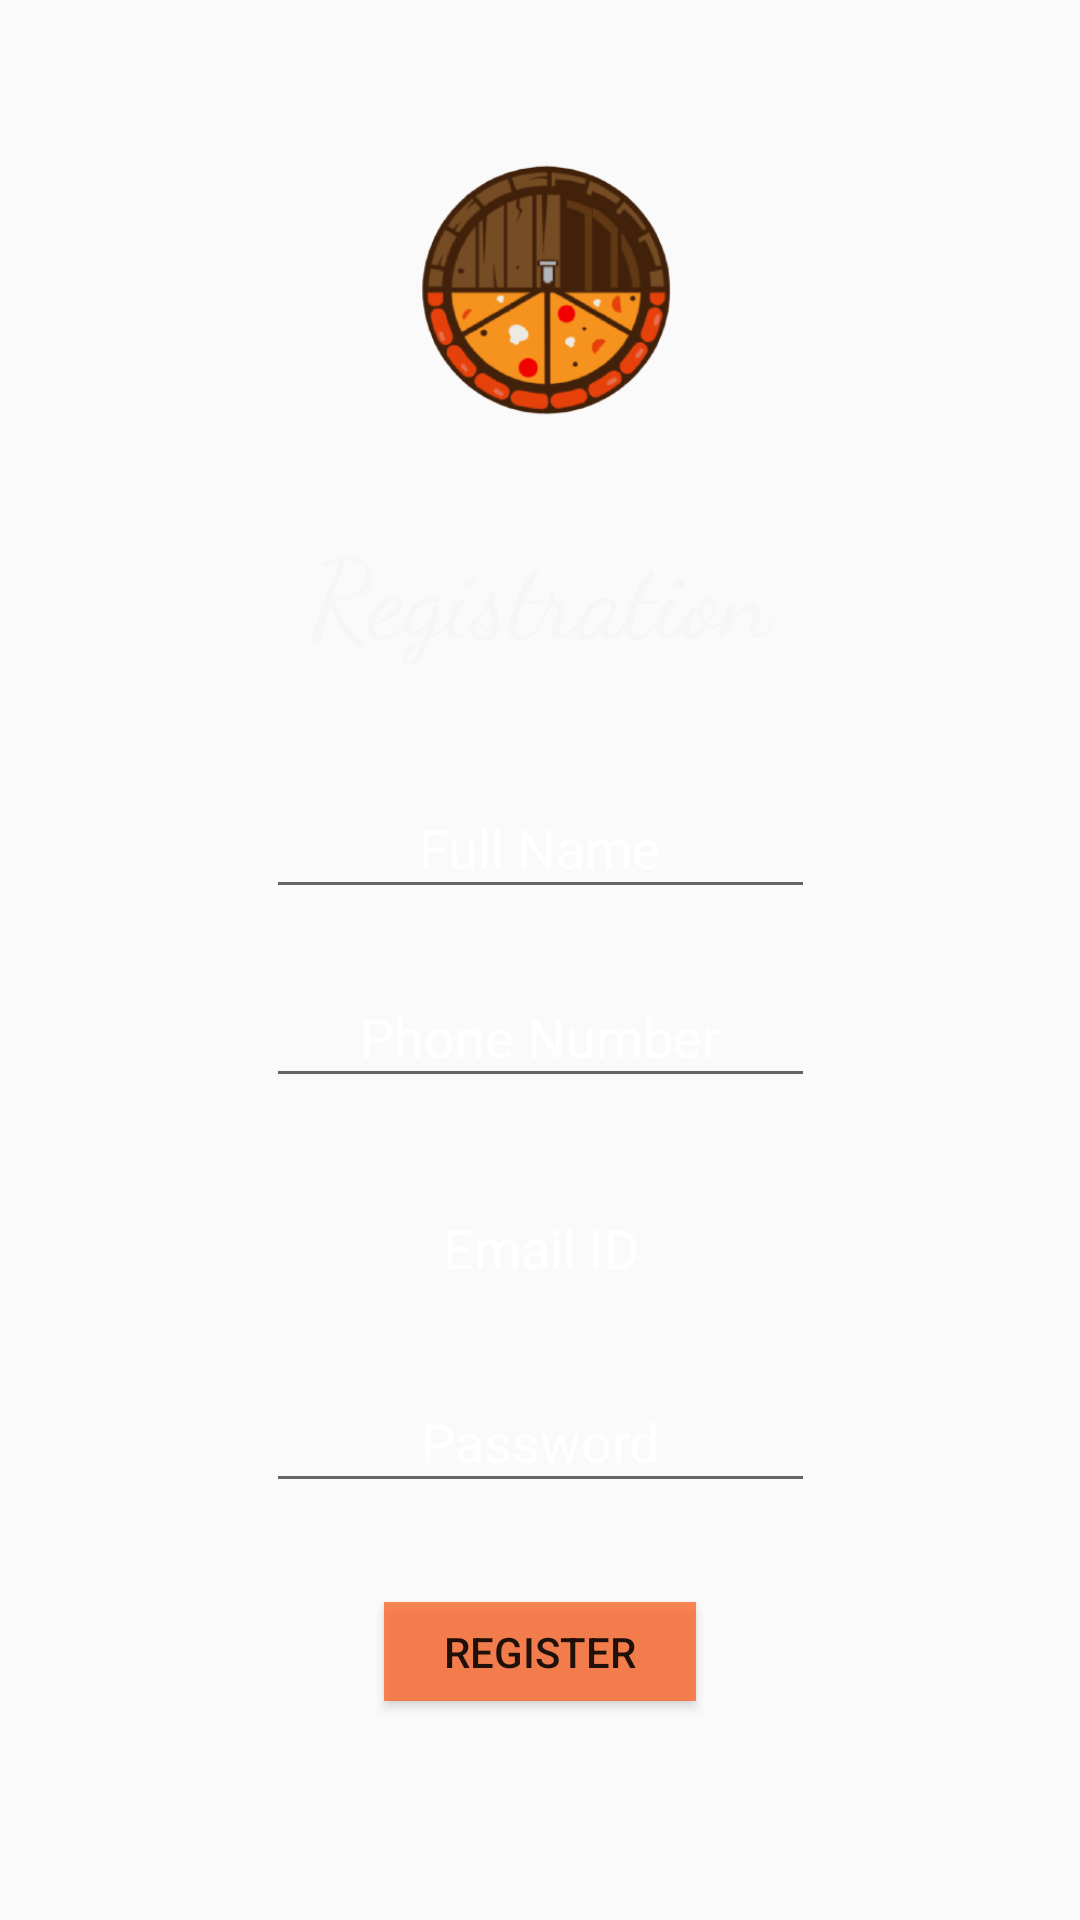

Android layout source for this screen:
<!-- AndroidManifest.xml: application theme Theme.Restaurantv3 -->
<!-- res/layout/activity_register.xml -->
<?xml version="1.0" encoding="utf-8"?>

<androidx.constraintlayout.widget.ConstraintLayout xmlns:android="http://schemas.android.com/apk/res/android"
    xmlns:app="http://schemas.android.com/apk/res-auto"
    xmlns:tools="http://schemas.android.com/tools"
    android:layout_width="match_parent"
    android:layout_height="match_parent"
    android:background="@drawable/background_login"
    tools:context=".Register">

    <ImageView
        android:id="@+id/imageView3"
        android:layout_width="96dp"
        android:layout_height="89dp"
        android:layout_marginStart="147dp"
        android:layout_marginTop="52dp"
        android:layout_marginEnd="146dp"
        app:layout_constraintEnd_toEndOf="parent"
        app:layout_constraintHorizontal_bias="0.454"
        app:layout_constraintStart_toStartOf="parent"
        app:layout_constraintTop_toTopOf="parent"
        app:srcCompat="@drawable/logo" />

    <TextView
        android:id="@+id/textView"
        android:layout_width="158dp"
        android:layout_height="58dp"
        android:layout_marginTop="120dp"
        android:fontFamily="cursive"
        android:text="Registration"
        android:textAlignment="center"
        android:textColor="#F6F6F6"
        android:textSize="36sp"
        app:layout_constraintEnd_toEndOf="parent"
        app:layout_constraintStart_toStartOf="parent"
        app:layout_constraintTop_toTopOf="@+id/imageView3" />

    <EditText
        android:id="@+id/email_address"
        android:layout_width="180dp"
        android:layout_height="40dp"
        android:layout_marginTop="73dp"
        android:backgroundTint="#00884D4D"
        android:ems="10"
        android:hint="Email ID"
        android:inputType="textEmailAddress"
        android:textAlignment="center"
        android:textColor="#FFF3F3"
        android:textColorHint="@color/white"
        android:textSize="18sp"
        app:layout_constraintEnd_toEndOf="parent"
        app:layout_constraintHorizontal_bias="0.502"
        app:layout_constraintStart_toStartOf="parent"
        app:layout_constraintTop_toTopOf="@+id/phone_number" />

    <EditText
        android:id="@+id/phone_number"
        android:layout_width="183dp"
        android:layout_height="44dp"
        android:layout_marginTop="63dp"
        android:ems="10"
        android:hint="Phone Number"
        android:inputType="phone"
        android:textAlignment="center"
        android:textColor="@color/white"
        android:textColorHint="@color/white"
        android:textSize="18sp"
        app:layout_constraintEnd_toEndOf="parent"
        app:layout_constraintStart_toStartOf="parent"
        app:layout_constraintTop_toTopOf="@+id/full_name" />

    <EditText
        android:id="@+id/full_name"
        android:layout_width="183dp"
        android:layout_height="44dp"
        android:layout_marginTop="87dp"
        android:ems="10"
        android:hint="Full Name"
        android:inputType="text"
        android:textAlignment="center"
        android:textColor="@color/white"
        android:textColorHint="@color/white"
        android:textSize="18sp"
        app:layout_constraintEnd_toEndOf="parent"
        app:layout_constraintStart_toStartOf="parent"
        app:layout_constraintTop_toTopOf="@+id/textView" />

    <EditText
        android:id="@+id/password"
        android:layout_width="183dp"
        android:layout_height="44dp"
        android:layout_marginTop="62dp"
        android:ems="10"
        android:hint="Password"
        android:inputType="textPassword"
        android:textAlignment="center"
        android:textColor="@color/white"
        android:textColorHint="@color/white"
        android:textSize="18sp"
        app:layout_constraintEnd_toEndOf="parent"
        app:layout_constraintStart_toStartOf="parent"
        app:layout_constraintTop_toTopOf="@+id/email_address" />

    <Button
        android:id="@+id/register"
        android:layout_width="104dp"
        android:layout_height="33dp"
        android:layout_marginTop="77dp"
        android:background="#C8FD6529"
        android:onClick="register"
        android:text="Register"
        android:textSize="14sp"
        app:layout_constraintEnd_toEndOf="parent"
        app:layout_constraintStart_toStartOf="parent"
        app:layout_constraintTop_toTopOf="@+id/password" />

    <ProgressBar
        android:id="@+id/progressBar_register"
        style="?android:attr/progressBarStyle"
        android:layout_width="wrap_content"
        android:layout_height="wrap_content"
        android:layout_marginTop="44dp"
        android:visibility="invisible"
        app:layout_constraintEnd_toEndOf="parent"
        app:layout_constraintStart_toStartOf="parent"
        app:layout_constraintTop_toTopOf="@+id/register" />


</androidx.constraintlayout.widget.ConstraintLayout>
<!-- resources referenced by this layout -->
<resources>
  <color name="white">#FFFFFFFF</color>
  <!-- drawable logo: png bitmap (drawable, 36300 bytes) -->
  <style name="Theme.Restaurantv3" parent="Base.Theme.AppCompat.Light.DarkActionBar">
  
      </style>
</resources>
